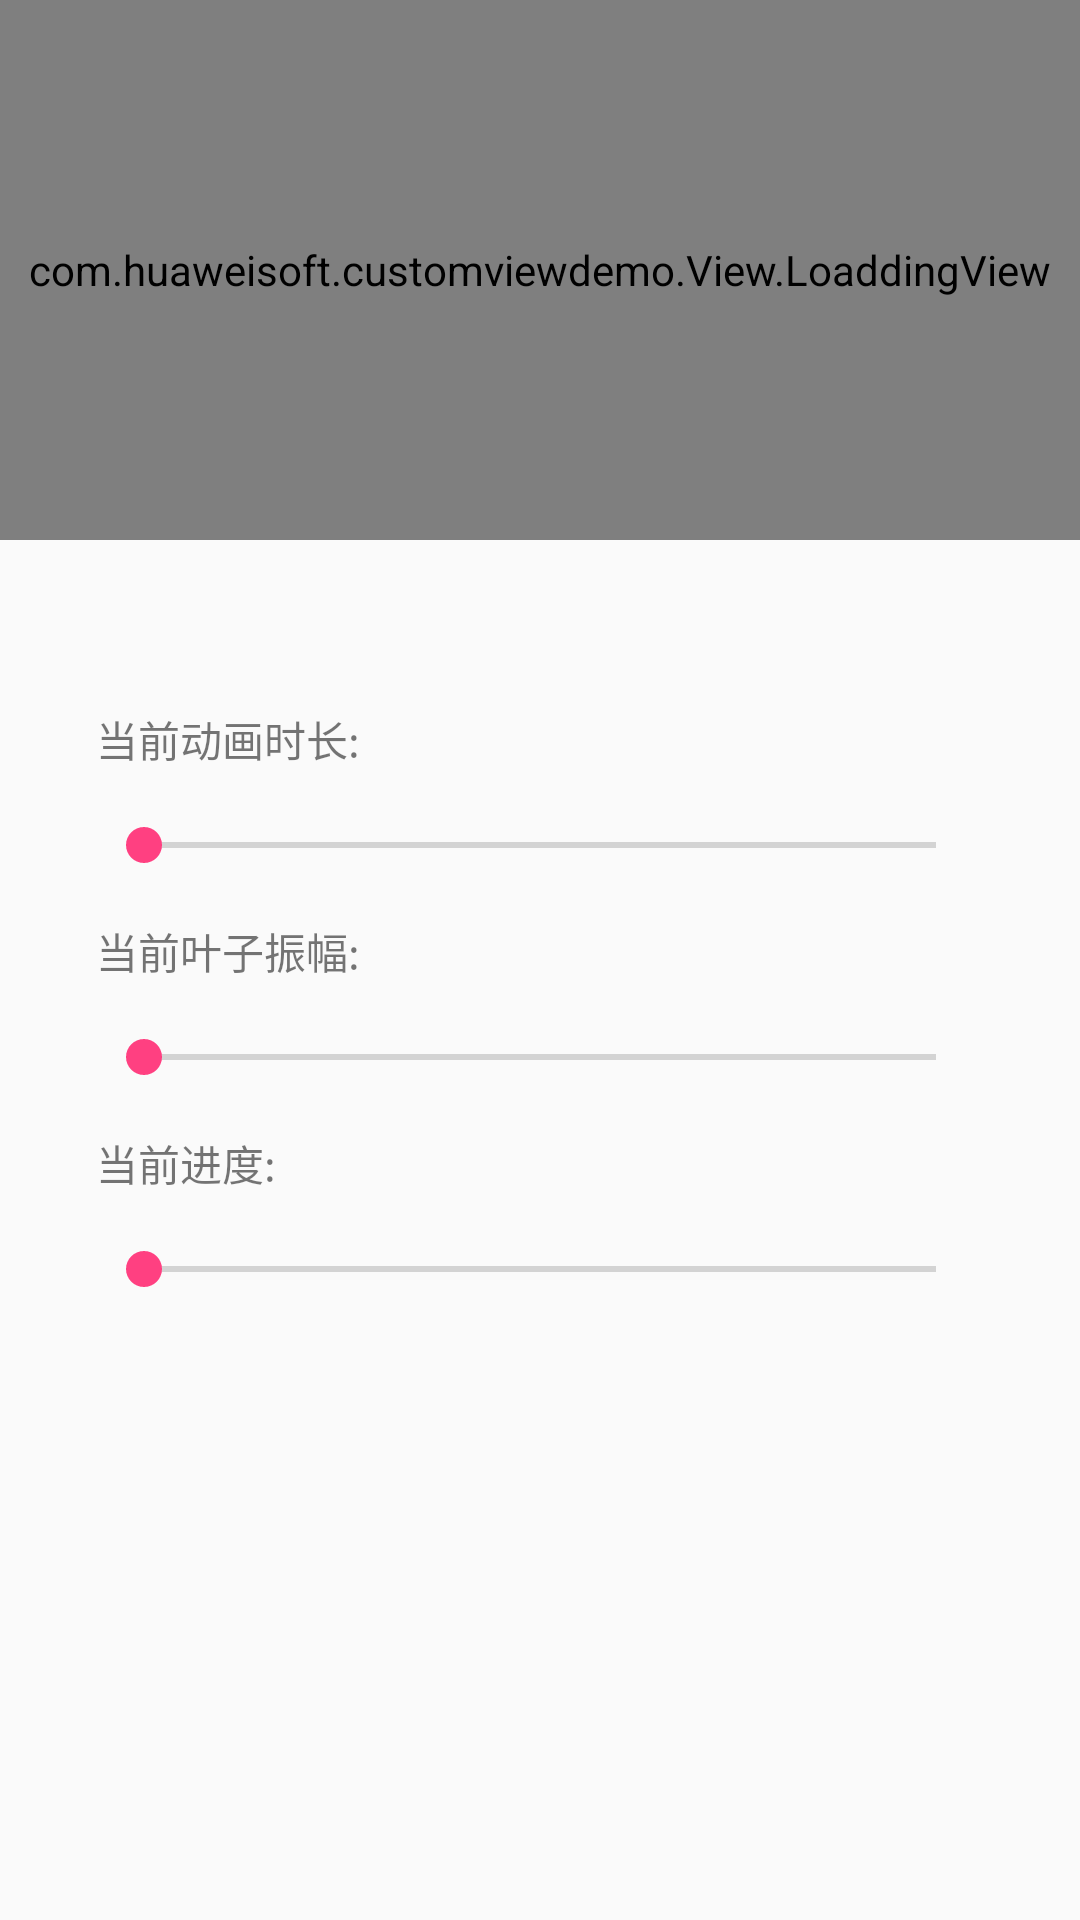

The Android layout XML behind this screen, and the referenced resources:
<!-- AndroidManifest.xml: application theme AppTheme -->
<!-- res/layout/activity_loaddingview.xml -->
<?xml version="1.0" encoding="utf-8"?>
<LinearLayout xmlns:android="http://schemas.android.com/apk/res/android"
              android:orientation="vertical"
              android:layout_width="match_parent"
              android:layout_height="match_parent">

    <com.huaweisoft.customviewdemo.View.LoaddingView
        android:id="@+id/loaddingview"
        android:layout_width="match_parent"
        android:layout_height="180dp"
        android:layout_marginBottom="40dp"/>

    <TextView
        android:id="@+id/tv_anim_duration"
        android:layout_width="wrap_content"
        android:layout_height="wrap_content"
        android:text="当前动画时长:"
        style="@style/seekbar_txt_style"/>

    <SeekBar
        android:id="@+id/sk_set_duration"
        android:layout_width="match_parent"
        android:layout_height="wrap_content"
        android:max="100"
        style="@style/seekbar_style"/>

    <TextView
        android:id="@+id/tv_leaf_swing"
        android:layout_width="wrap_content"
        android:layout_height="wrap_content"
        android:text="当前叶子振幅:"
        style="@style/seekbar_txt_style"/>

    <SeekBar
        android:id="@+id/sk_set_leaf"
        android:layout_width="match_parent"
        android:layout_height="wrap_content"
        android:max="100"
        style="@style/seekbar_style"/>

    <TextView
        android:id="@+id/tv_progress"
        android:layout_width="wrap_content"
        android:layout_height="wrap_content"
        android:text="当前进度:"
        style="@style/seekbar_txt_style"/>

    <SeekBar
        android:id="@+id/sk_set_progress"
        android:layout_width="match_parent"
        android:layout_height="wrap_content"
        android:max="100"
        style="@style/seekbar_style"/>

</LinearLayout>
<!-- resources referenced by this layout -->
<resources>
  <style name="seekbar_style" parent="Base.Widget.AppCompat.SeekBar">
          <item name="android:layout_marginLeft">32dp</item>
          <item name="android:layout_marginRight">32dp</item>
      </style>
  <style name="seekbar_txt_style">
          <item name="android:layout_marginTop">16dp</item>
          <item name="android:layout_marginBottom">16dp</item>
          <item name="android:layout_marginRight">32dp</item>
          <item name="android:layout_marginLeft">32dp</item>
      </style>
  <style name="AppTheme" parent="Theme.AppCompat.Light.DarkActionBar">
          
          <item name="colorPrimary">@color/colorPrimary</item>
          <item name="colorPrimaryDark">@color/colorPrimaryDark</item>
          <item name="colorAccent">@color/colorAccent</item>
      </style>
  <color name="colorPrimary">#3F51B5</color>
  <color name="colorPrimaryDark">#303F9F</color>
  <color name="colorAccent">#FF4081</color>
</resources>
